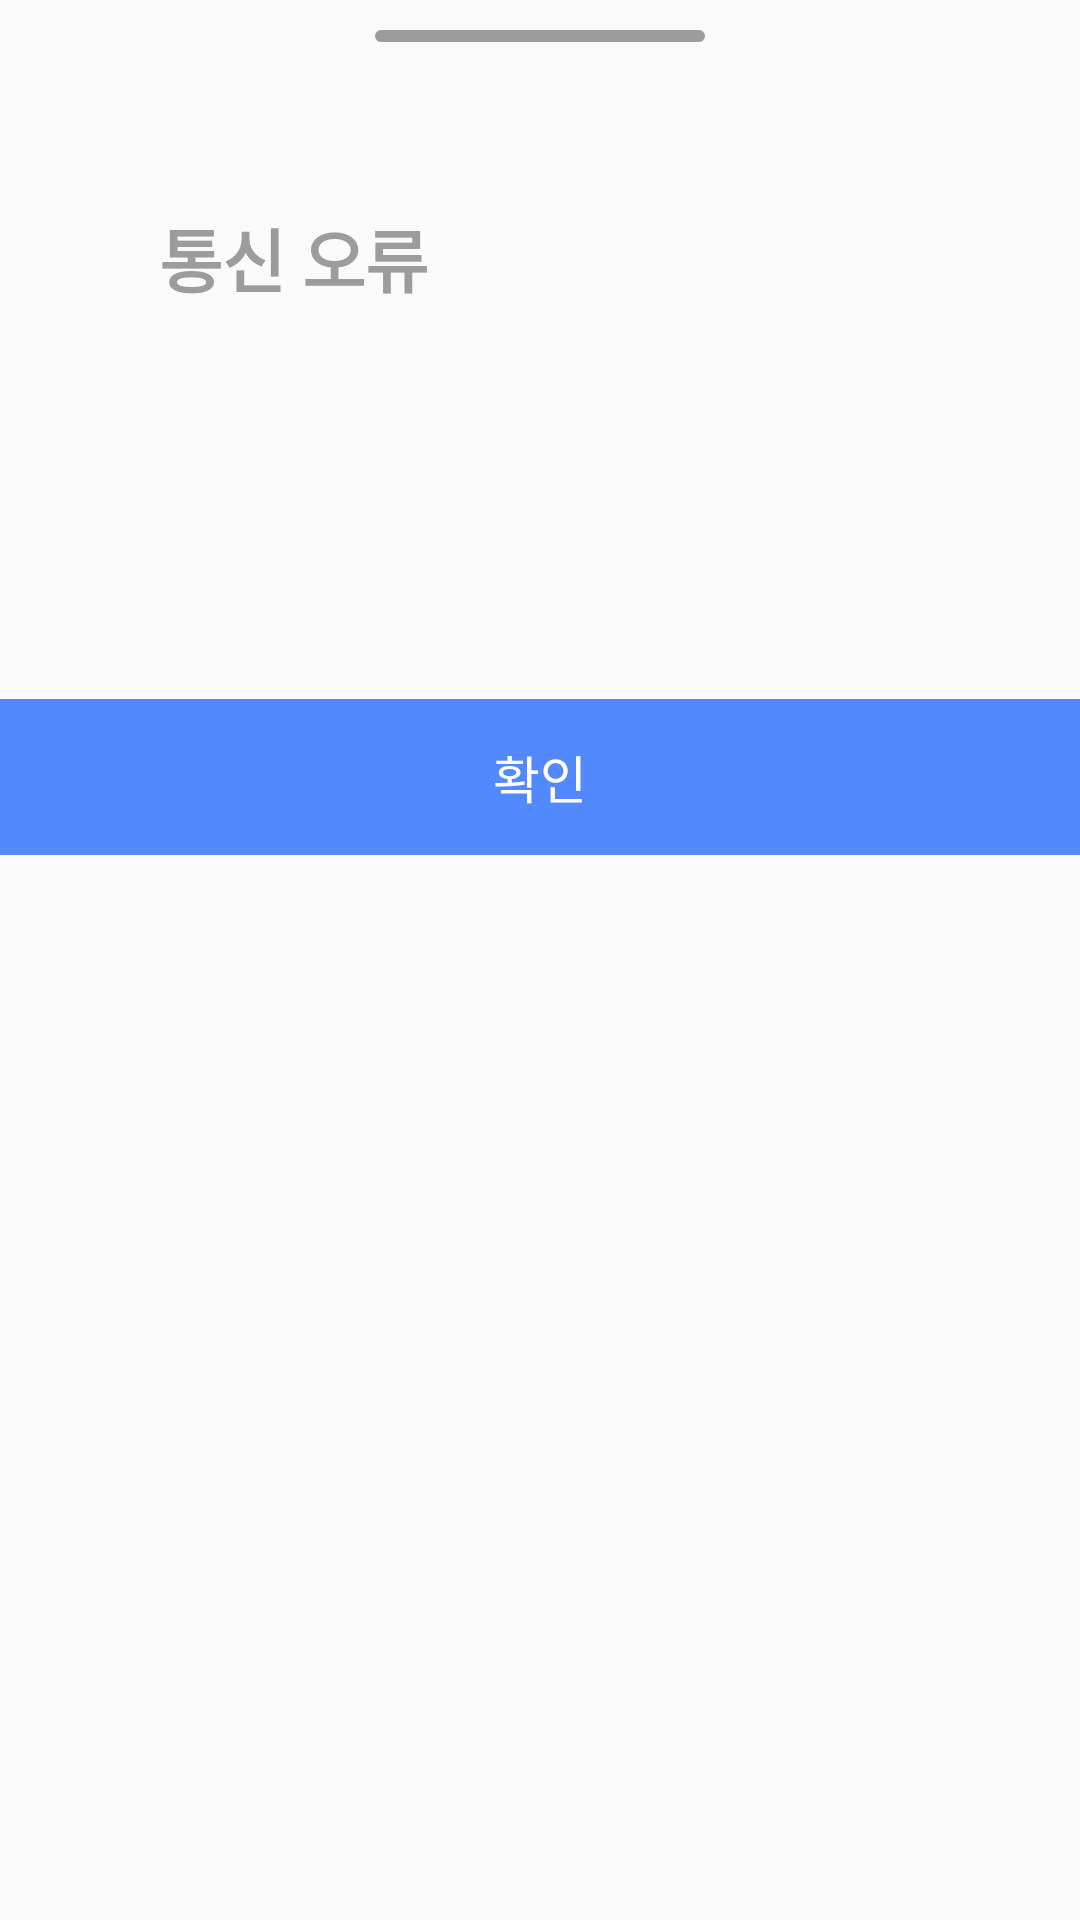

Android layout source for this screen:
<!-- AndroidManifest.xml: application theme Theme.CycleAlarm -->
<!-- res/layout/dialog_bottom_sheets_confirm.xml -->
<?xml version="1.0" encoding="utf-8"?>
<LinearLayout
    xmlns:android="http://schemas.android.com/apk/res/android"
    android:layout_width="match_parent"
    android:layout_height="wrap_content"
    android:orientation="vertical">
    <LinearLayout
        android:layout_width="match_parent"
        android:layout_height="wrap_content"
        android:layout_alignParentTop="true"
        android:paddingLeft="20dp"
        android:paddingRight="20dp"
        android:orientation="vertical">

        <RelativeLayout
            android:layout_width="match_parent"
            android:layout_height="wrap_content">
            <View
                android:layout_width="110dp"
                android:layout_height="4dp"
                android:layout_centerInParent="true"
                android:layout_marginTop="20dp"
                android:background="@drawable/bg_bottom_sheet_bar"
                />

        </RelativeLayout>
        <LinearLayout
            android:layout_width="wrap_content"
            android:layout_height="30dp"
            android:layout_marginTop="45dp"
            android:orientation="horizontal">
            <ImageView
                android:id="@+id/iv_connect_err"
                android:layout_width="23dp"
                android:layout_height="23dp"
                android:layout_gravity="center_vertical"
                android:layout_marginTop="2dp"
                android:layout_marginRight="10dp"/>
            <TextView
                android:id="@+id/tv_bottom_sheet_title"
                android:layout_width="wrap_content"
                android:layout_height="wrap_content"
                android:text="통신 오류"
                android:layout_gravity="center_vertical"
                android:textColor="@color/color_9C9C9C"
                android:textSize="23dp"
                android:textStyle="bold"/>
        </LinearLayout>


        <LinearLayout
            android:layout_width="match_parent"
            android:layout_height="wrap_content"
            android:orientation="vertical"
            android:paddingTop="14dp">
            <TextView
                android:id="@+id/tv_bottom_sheet_message"
                android:layout_width="match_parent"
                android:layout_height="120dp"
                android:textColor="@color/color_9C9C9C"
                android:textSize="16dp"/>
        </LinearLayout>
    </LinearLayout>

    <LinearLayout
        android:layout_width="match_parent"
        android:layout_height="52dp"
        android:layout_alignParentBottom="true"
        android:orientation="horizontal">
        <Button
            android:id="@+id/bt_bottom_sheet_confirm"
            android:layout_width="match_parent"
            android:layout_height="match_parent"
            android:text="확인"
            android:textColor="@color/white"
            android:textSize="17dp"
            android:background="@color/color_5389FF"/>

    </LinearLayout>




</LinearLayout>
<!-- resources referenced by this layout -->
<resources>
  <color name="color_5389FF">#5389FF</color>
  <color name="color_9C9C9C">#9C9C9C</color>
  <color name="white">#FFFFFFFF</color>
  <!-- drawable bg_bottom_sheet_bar (drawable) -->
  <?xml version="1.0" encoding="utf-8"?>
  <layer-list xmlns:android="http://schemas.android.com/apk/res/android">
      <item   android:state_focused="false" android:state_pressed="false">
          <shape >
              <solid android:color="@color/color_9C9C9C" />
              <corners
                  android:radius="10dp"/>
          </shape>
      </item>
  
  </layer-list>
  <style name="Theme.CycleAlarm" parent="Theme.AppCompat.Light.NoActionBar">
          
          <item name="colorPrimary">@color/key_color_1</item>
          <item name="colorPrimaryVariant">@color/key_color_1</item>
          <item name="colorOnPrimary">@color/white</item>
          
          <item name="colorSecondary">@color/key_color_1</item>
          <item name="colorSecondaryVariant">@color/key_color_1</item>
          <item name="colorOnSecondary">@color/black</item>
          
          <item name="android:statusBarColor">@color/key_color_1</item>
          <item name="android:navigationBarColor">@color/key_color_1</item>
          
      </style>
  <color name="key_color_1">#289FFD</color>
  <color name="black">#FF000000</color>
</resources>
